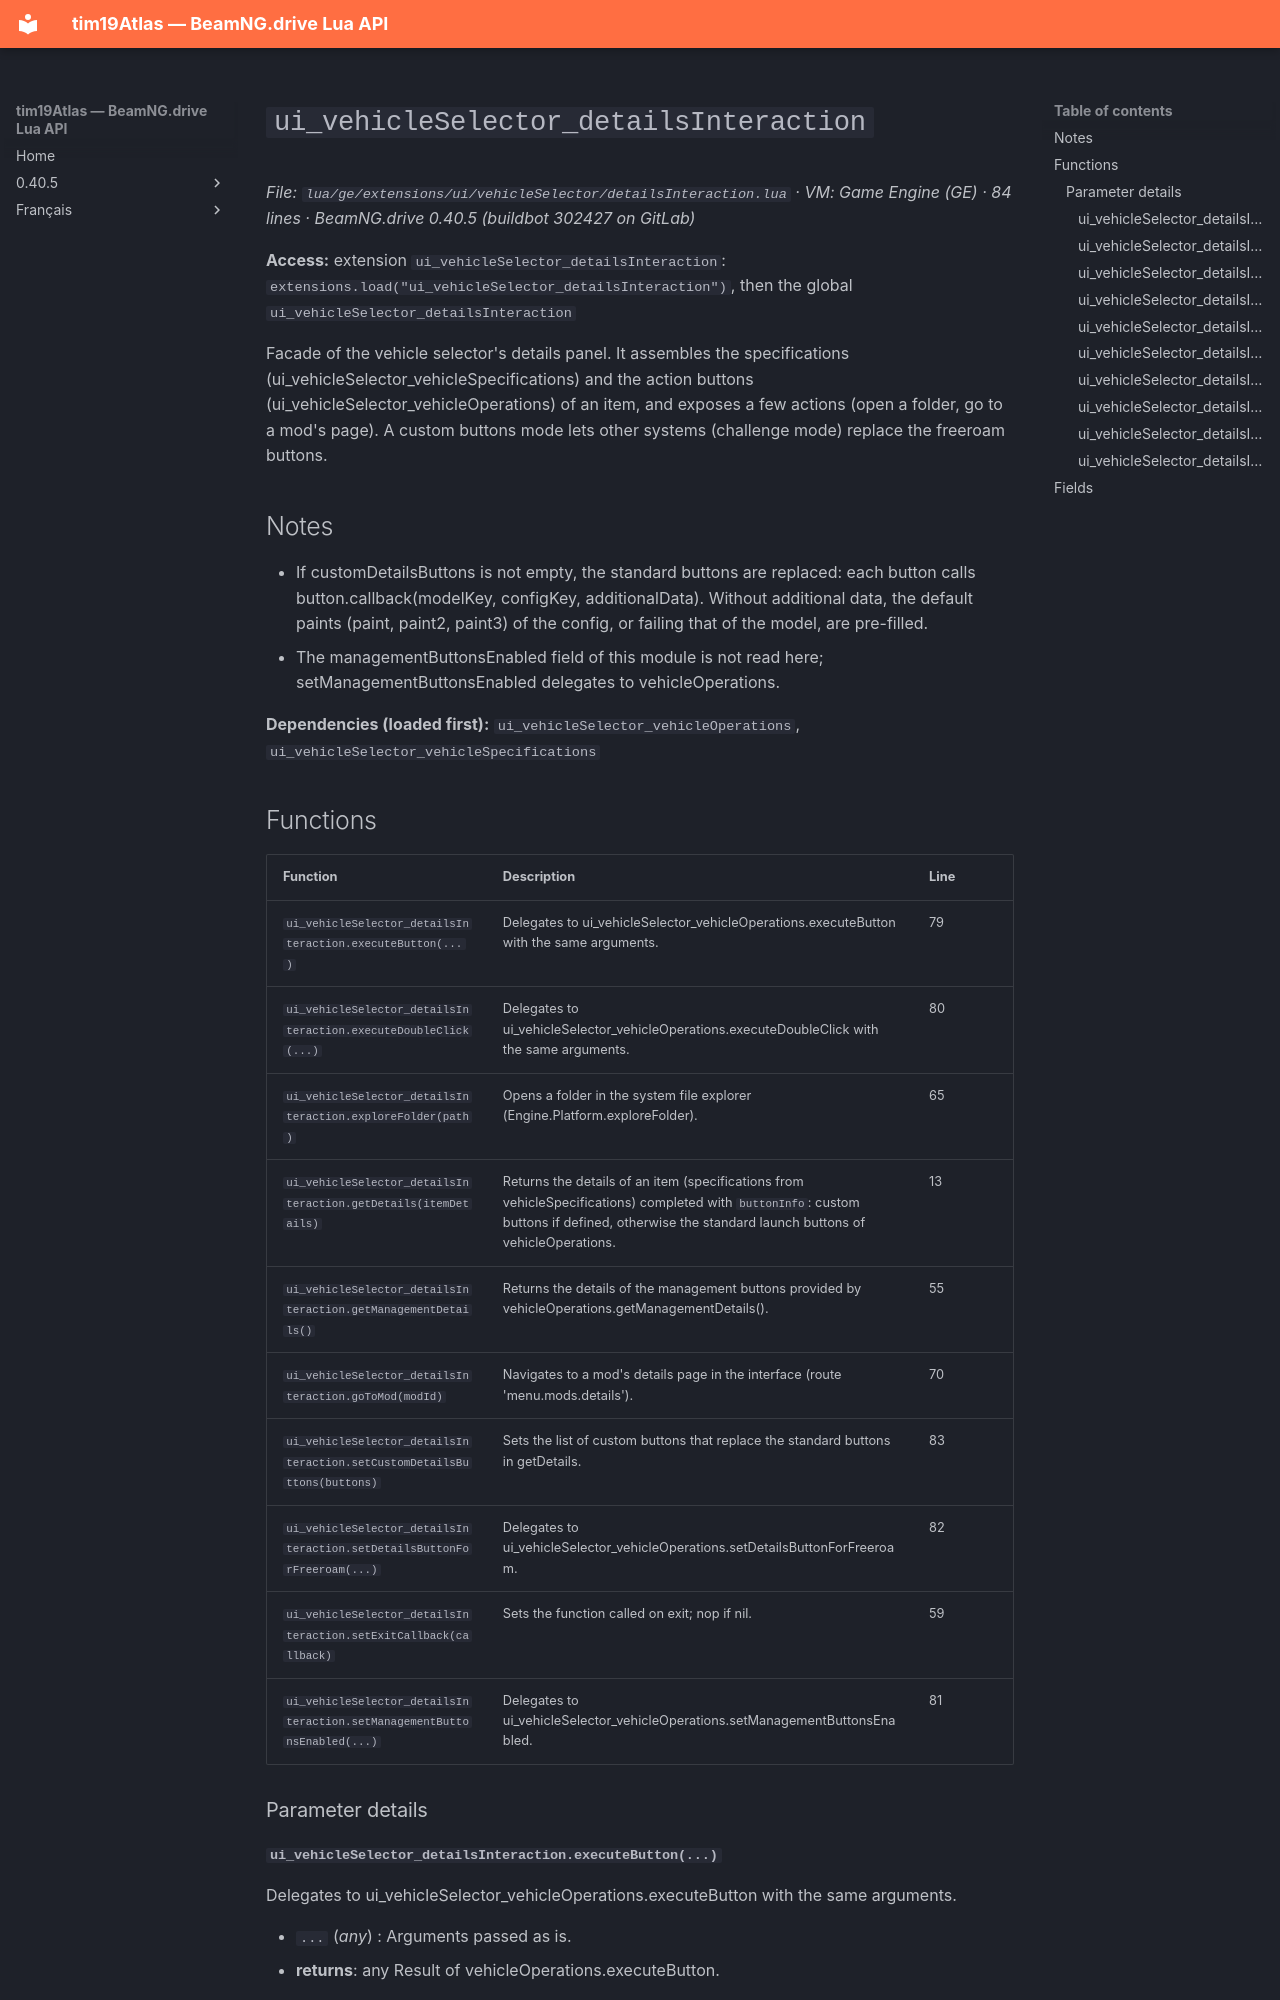

repository: Tim0219800/beamng-lua-atlas · page: 0.40.5/ge/extensions/ui/vehicleSelector/detailsInteraction.html · generator: mkdocs

# `ui_vehicleSelector_detailsInteraction`

*File: `lua/ge/extensions/ui/vehicleSelector/detailsInteraction.lua` · VM: Game Engine (GE) · 84 lines · BeamNG.drive 0.40.5 (buildbot 302427 on GitLab)*

**Access:** extension `ui_vehicleSelector_detailsInteraction`: `extensions.load("ui_vehicleSelector_detailsInteraction")`, then the global `ui_vehicleSelector_detailsInteraction`

Facade of the vehicle selector's details panel. It assembles the specifications (ui_vehicleSelector_vehicleSpecifications) and the action buttons (ui_vehicleSelector_vehicleOperations) of an item, and exposes a few actions (open a folder, go to a mod's page). A custom buttons mode lets other systems (challenge mode) replace the freeroam buttons.

## Notes

- If customDetailsButtons is not empty, the standard buttons are replaced: each button calls button.callback(modelKey, configKey, additionalData). Without additional data, the default paints (paint, paint2, paint3) of the config, or failing that of the model, are pre-filled.
- The managementButtonsEnabled field of this module is not read here; setManagementButtonsEnabled delegates to vehicleOperations.

**Dependencies (loaded first):** `ui_vehicleSelector_vehicleOperations`, `ui_vehicleSelector_vehicleSpecifications`

## Functions

| Function | Description | Line |
|---|---|---|
| `ui_vehicleSelector_detailsInteraction.executeButton(...)` | Delegates to ui_vehicleSelector_vehicleOperations.executeButton with the same arguments. | 79 |
| `ui_vehicleSelector_detailsInteraction.executeDoubleClick(...)` | Delegates to ui_vehicleSelector_vehicleOperations.executeDoubleClick with the same arguments. | 80 |
| `ui_vehicleSelector_detailsInteraction.exploreFolder(path)` | Opens a folder in the system file explorer (Engine.Platform.exploreFolder). | 65 |
| `ui_vehicleSelector_detailsInteraction.getDetails(itemDetails)` | Returns the details of an item (specifications from vehicleSpecifications) completed with `buttonInfo`: custom buttons if defined, otherwise the standard launch buttons of vehicleOperations. | 13 |
| `ui_vehicleSelector_detailsInteraction.getManagementDetails()` | Returns the details of the management buttons provided by vehicleOperations.getManagementDetails(). | 55 |
| `ui_vehicleSelector_detailsInteraction.goToMod(modId)` | Navigates to a mod's details page in the interface (route 'menu.mods.details'). | 70 |
| `ui_vehicleSelector_detailsInteraction.setCustomDetailsButtons(buttons)` | Sets the list of custom buttons that replace the standard buttons in getDetails. | 83 |
| `ui_vehicleSelector_detailsInteraction.setDetailsButtonForFreeroam(...)` | Delegates to ui_vehicleSelector_vehicleOperations.setDetailsButtonForFreeroam. | 82 |
| `ui_vehicleSelector_detailsInteraction.setExitCallback(callback)` | Sets the function called on exit; nop if nil. | 59 |
| `ui_vehicleSelector_detailsInteraction.setManagementButtonsEnabled(...)` | Delegates to ui_vehicleSelector_vehicleOperations.setManagementButtonsEnabled. | 81 |

### Parameter details
